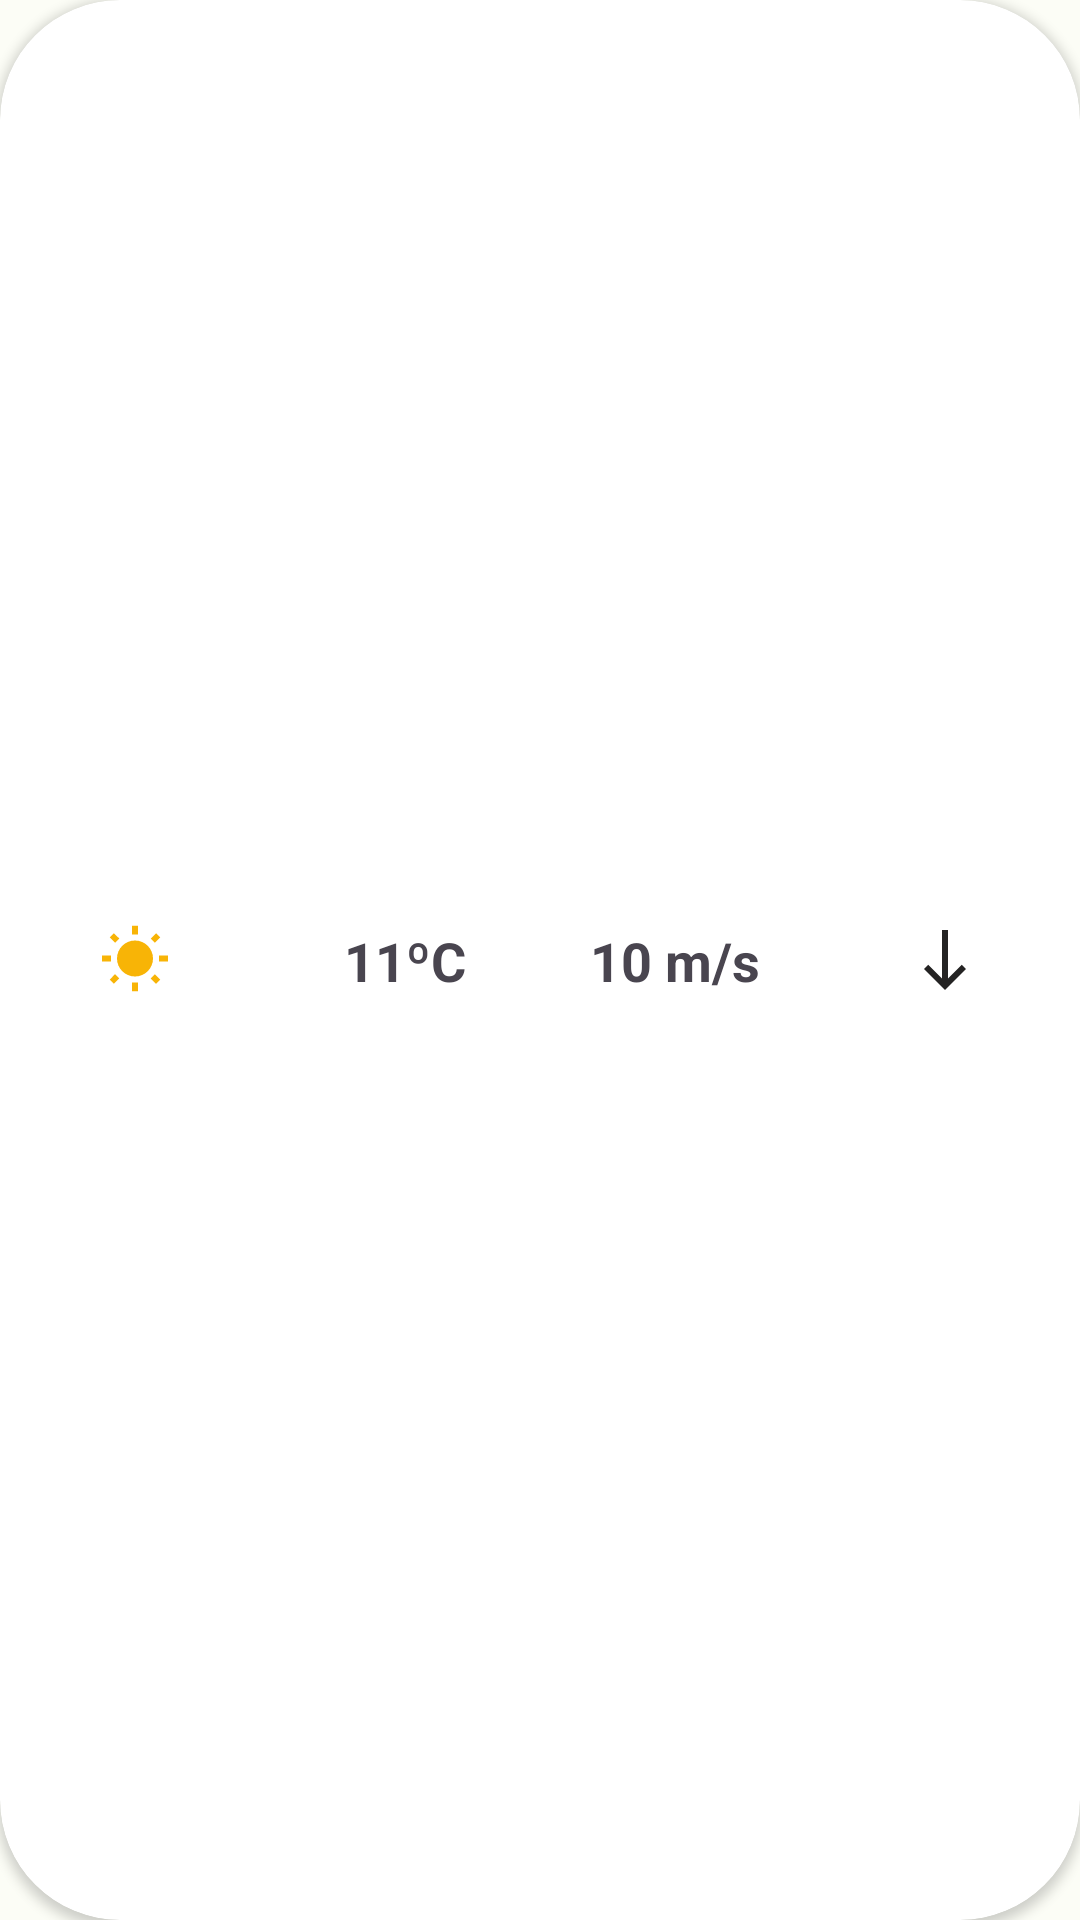

This screen was rendered from an Android layout file. Write that file and the resources it references.
<!-- AndroidManifest.xml: application theme Theme.DiscgolfApp -->
<!-- res/layout/course_info_weather.xml -->
<?xml version="1.0" encoding="utf-8"?>
<androidx.cardview.widget.CardView xmlns:android="http://schemas.android.com/apk/res/android"
    xmlns:app="http://schemas.android.com/apk/res-auto"
    android:layout_width="match_parent"
    android:layout_height="wrap_content"
    android:layout_marginTop="10dp"
    android:layout_marginBottom="10dp"
    android:padding="50dp"
    android:paddingStart="50dp"
    app:cardCornerRadius="40dp">


    <androidx.constraintlayout.widget.ConstraintLayout
        android:layout_width="match_parent"
        android:layout_height="wrap_content">

        <TextView
            android:id="@+id/temperatureTextView"
            android:layout_width="0dp"
            android:layout_height="wrap_content"
            android:text="@string/weather_temperature_value"
            android:textAlignment="center"
            app:layout_constraintBottom_toBottomOf="@+id/weatherSymbolInfoImageView"
            app:layout_constraintEnd_toStartOf="@+id/windSpeedTextView"
            app:layout_constraintHorizontal_bias="0.5"
            app:layout_constraintStart_toEndOf="@+id/weatherSymbolInfoImageView"
            app:layout_constraintTop_toTopOf="@+id/weatherSymbolInfoImageView"
            android:textSize="18sp"
            android:textStyle="bold"
            />

        <ImageView
            android:id="@+id/weatherSymbolInfoImageView"
            android:layout_width="0dp"
            android:layout_height="wrap_content"
            android:src="@drawable/ic_baseline_wb_sunny_24"
            app:layout_constraintBottom_toBottomOf="@id/weatherView"
            app:layout_constraintEnd_toStartOf="@+id/temperatureTextView"
            app:layout_constraintHorizontal_bias="0.5"
            app:layout_constraintHorizontal_chainStyle="spread"
            app:layout_constraintStart_toStartOf="@id/weatherView"
            app:layout_constraintTop_toTopOf="@id/weatherView" />

        <TextView
            android:id="@+id/windSpeedTextView"
            android:layout_width="0dp"
            android:layout_height="wrap_content"
            android:text="@string/weather_wind_speed"
            android:textAlignment="center"
            app:layout_constraintBottom_toBottomOf="@+id/temperatureTextView"
            app:layout_constraintEnd_toStartOf="@+id/windDirectionInfoImageView"
            app:layout_constraintHorizontal_bias="0.5"
            app:layout_constraintStart_toEndOf="@+id/temperatureTextView"
            app:layout_constraintTop_toTopOf="@+id/temperatureTextView"
            android:textSize="18sp"
            android:textStyle="bold"/>

        <ImageView
            android:id="@+id/windDirectionInfoImageView"
            android:layout_width="0dp"
            android:layout_height="wrap_content"
            android:src="@drawable/ic_baseline_south_24"
            app:layout_constraintBottom_toBottomOf="@+id/windSpeedTextView"
            app:layout_constraintEnd_toEndOf="@id/weatherView"
            app:layout_constraintHorizontal_bias="0.5"
            app:layout_constraintStart_toEndOf="@+id/windSpeedTextView"
            app:layout_constraintTop_toTopOf="@+id/windSpeedTextView" />

        <View
            android:id="@+id/weatherView"
            android:layout_width="wrap_content"
            android:layout_height="wrap_content"
            app:layout_constraintBottom_toBottomOf="parent"
            app:layout_constraintEnd_toEndOf="parent"
            app:layout_constraintStart_toStartOf="parent"
            app:layout_constraintTop_toTopOf="parent" />


    </androidx.constraintlayout.widget.ConstraintLayout>

</androidx.cardview.widget.CardView>
<!-- resources referenced by this layout -->
<resources>
  <!-- drawable ic_baseline_south_24 (drawable) -->
  <vector android:alpha="0.96" android:height="24dp"
      android:tint="#1A1919" android:viewportHeight="24"
      android:viewportWidth="24" android:width="24dp" xmlns:android="http://schemas.android.com/apk/res/android">
      <path android:fillColor="@android:color/white" android:pathData="M19,15l-1.41,-1.41L13,18.17V2H11v16.17l-4.59,-4.59L5,15l7,7L19,15z"/>
  </vector>
  <!-- drawable ic_baseline_wb_sunny_24 (drawable) -->
  <vector android:height="24dp" android:tint="#F8B406"
      android:viewportHeight="24" android:viewportWidth="24"
      android:width="24dp" xmlns:android="http://schemas.android.com/apk/res/android">
      <path android:fillColor="@android:color/white" android:pathData="M6.76,4.84l-1.8,-1.79 -1.41,1.41 1.79,1.79 1.42,-1.41zM4,10.5L1,10.5v2h3v-2zM13,0.55h-2L11,3.5h2L13,0.55zM20.45,4.46l-1.41,-1.41 -1.79,1.79 1.41,1.41 1.79,-1.79zM17.24,18.16l1.79,1.8 1.41,-1.41 -1.8,-1.79 -1.4,1.4zM20,10.5v2h3v-2h-3zM12,5.5c-3.31,0 -6,2.69 -6,6s2.69,6 6,6 6,-2.69 6,-6 -2.69,-6 -6,-6zM11,22.45h2L13,19.5h-2v2.95zM3.55,18.54l1.41,1.41 1.79,-1.8 -1.41,-1.41 -1.79,1.8z"/>
  </vector>
  <string name="weather_temperature_value">11ºC</string>
  <string name="weather_wind_speed">10 m/s</string>
  <color name="md_theme_light_primary">#266C2B</color>
  <color name="md_theme_light_onPrimary">#FFFFFF</color>
  <color name="md_theme_light_primaryContainer">#AAF5A4</color>
  <color name="md_theme_light_onPrimaryContainer">#002204</color>
  <color name="md_theme_light_secondary">#52634F</color>
  <color name="md_theme_light_onSecondary">#FFFFFF</color>
  <color name="md_theme_light_secondaryContainer">#D5E8CF</color>
  <color name="md_theme_light_onSecondaryContainer">#101F10</color>
  <color name="md_theme_light_tertiary">#38656A</color>
  <color name="md_theme_light_onTertiary">#FFFFFF</color>
  <color name="md_theme_light_tertiaryContainer">#BCEBF1</color>
  <color name="md_theme_light_onTertiaryContainer">#001F23</color>
  <color name="md_theme_light_error">#BA1A1A</color>
  <color name="md_theme_light_errorContainer">#FFDAD6</color>
  <color name="md_theme_light_onError">#FFFFFF</color>
  <color name="md_theme_light_onErrorContainer">#410002</color>
  <color name="md_theme_light_background">#FCFDF6</color>
  <color name="md_theme_light_onBackground">#1A1C19</color>
  <color name="md_theme_light_surface">#FCFDF6</color>
  <color name="md_theme_light_onSurface">#1A1C19</color>
  <color name="md_theme_light_surfaceVariant">#DEE5D8</color>
  <color name="md_theme_light_onSurfaceVariant">#424940</color>
  <color name="md_theme_light_outline">#72796F</color>
  <color name="md_theme_light_inverseOnSurface">#F0F1EB</color>
  <color name="md_theme_light_inverseSurface">#2F312D</color>
  <color name="md_theme_light_inversePrimary">#8FD88A</color>
</resources>
